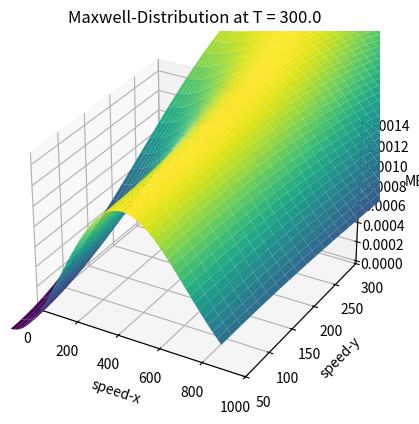

This figure's Python source:
#!/usr/bin/env python
# coding: utf-8

# In[1]:


import numpy as np
import matplotlib.pyplot as plt


# In[57]:
tk=300.0

fig = plt.figure()
# syntax for 3-D projection
ax = plt.axes(projection ='3d')
ax.set_xlim3d([0.0, 1000.0])
ax.set_xlabel('speed-x')

ax.set_ylim3d([50.0, 300.0])
ax.set_ylabel('speed-y')

ax.set_zlabel('MB')
ax.set_title("Maxwell-Distribution at T = "+str(tk))

# In[63]:


k = 1.38e-23
u = 1.6605e-27
m = 15.966*u
n =1000

#set temp range from 20K at least for 3-d plot 
vx= np.linspace(0,1000.0,n)
vy= np.linspace(0,1000,n)


# In[64]:


def MB(vx,vy,T):
    v = (vx**2+vy**2)**0.5	
    f1 = 4*np.pi*(m/(2*np.pi*k*T))**(3.0/2.0)
    f2 = v**2
    f3 = (np.exp(-((m*v**2)/(2*k*T))))
    return f1*f2*f3


# for i in range(0,10):
#     print(MB(i,373.0))

# In[65]:


#plt.plot(v,MB(v,T[100]))


# In[66]:

X,Y = np.meshgrid(vx,vy)
Z = MB(X,Y,tk) 
ax.plot_surface(X,Y,Z,cmap='viridis')
plt.show()

# In[ ]:


